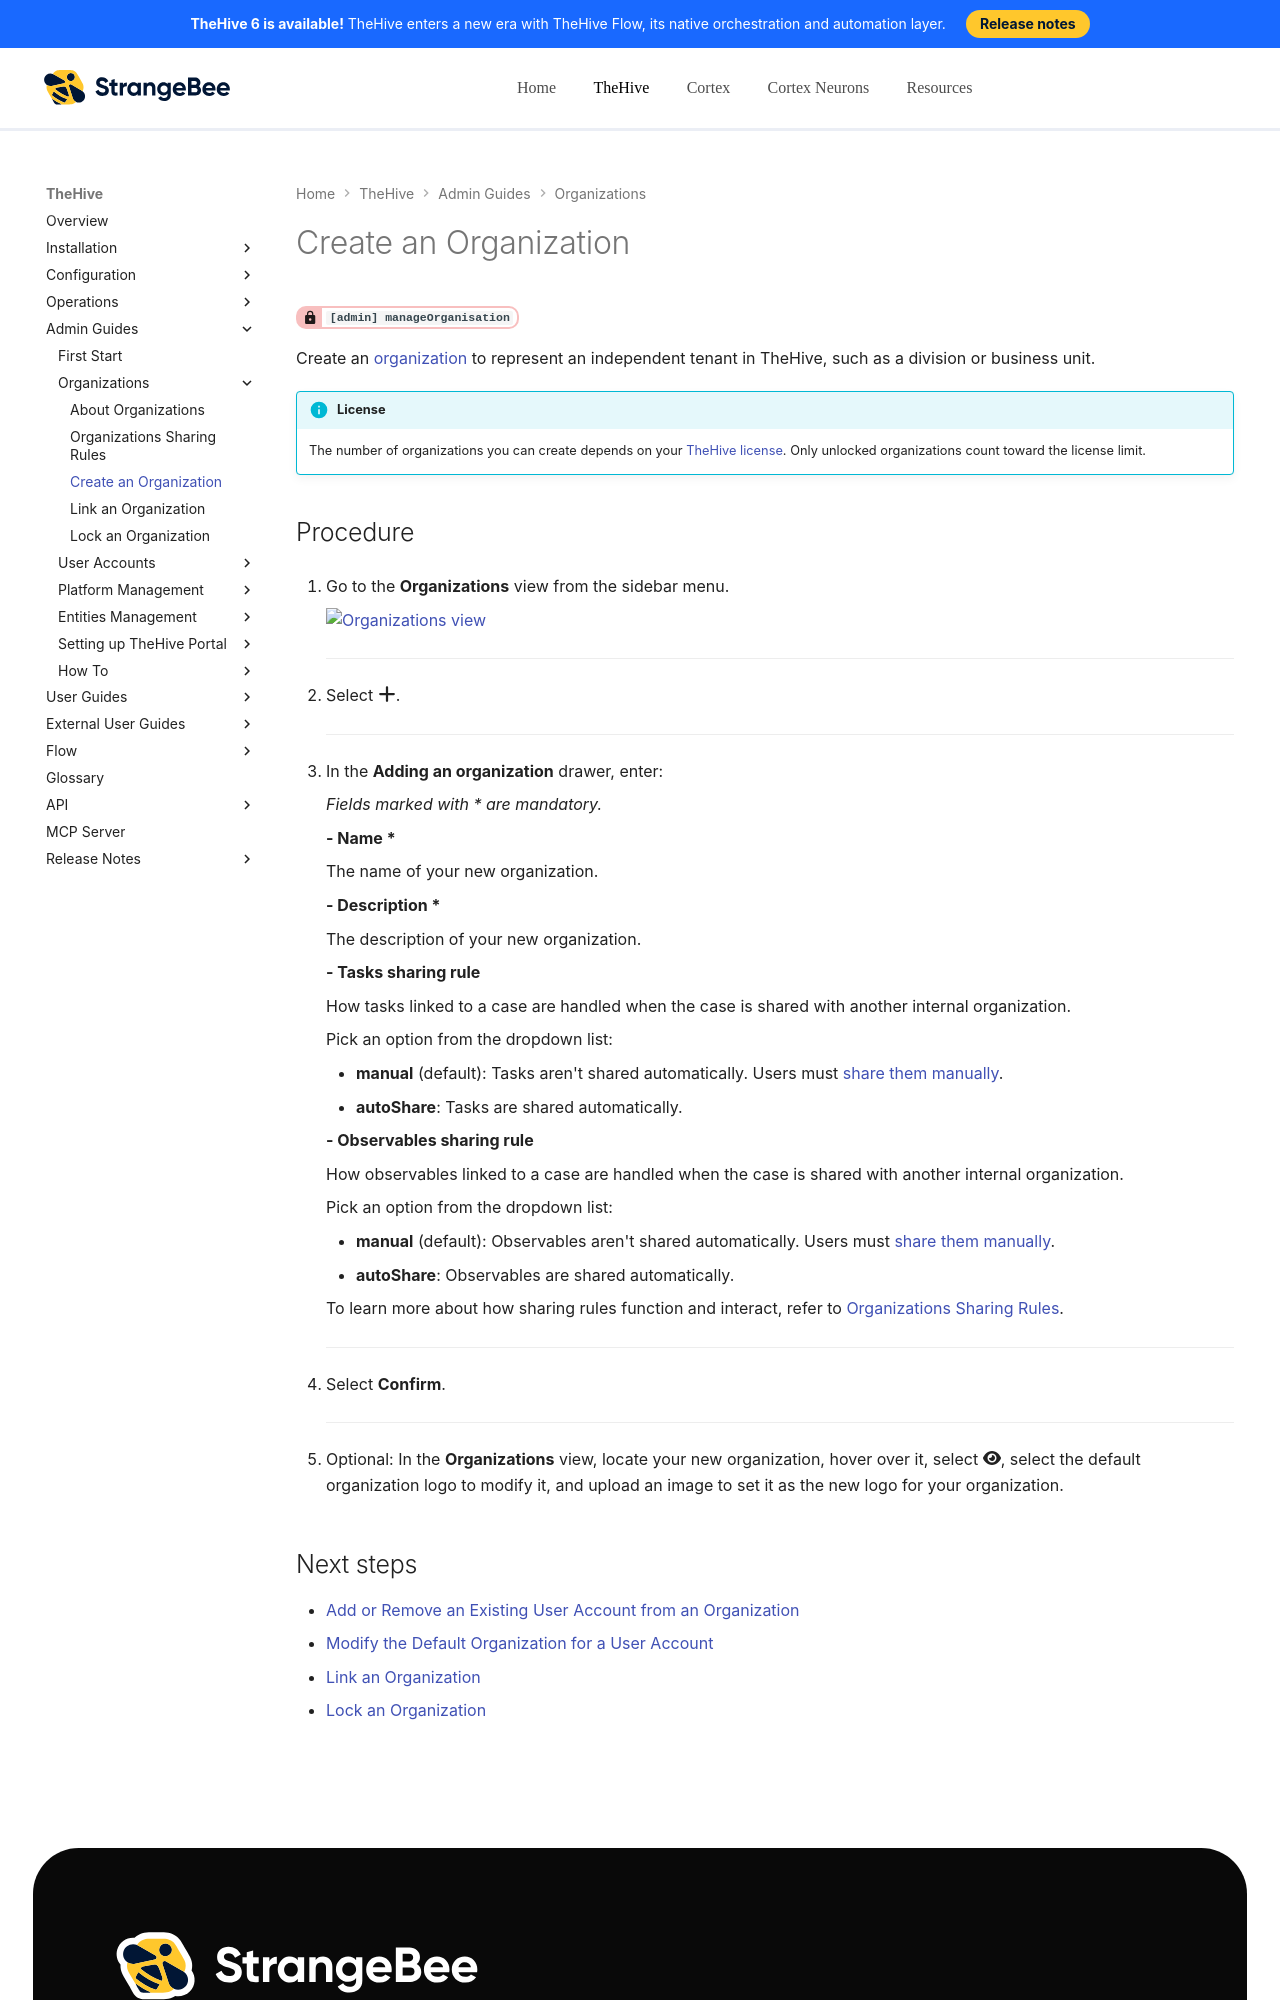

repository: StrangeBeeCorp/docs · page: thehive/administration/organizations/create-an-organization/index.html · generator: mkdocs

# Create an Organization

<!-- md:permission `[admin] manageOrganisation` -->

Create an [organization](about-organizations.md) to represent an independent tenant in TheHive, such as a division or business unit.

{% include-markdown "includes/license-organizations.md" %}

<h2>Procedure</h2>

1. Go to the **Organizations** view from the sidebar menu.

    ![Organizations view](../../images/administration-guides/manage-organizations-organizations-view.png)

    ---

2. Select :fontawesome-solid-plus:.

    ---

3. In the **Adding an organization** drawer, enter:

    *Fields marked with \* are mandatory.*

    **- Name \***

    The name of your new organization.

    **- Description \***

    The description of your new organization.

    **- Tasks sharing rule**

    How tasks linked to a case are handled when the case is shared with another internal organization.

    Pick an option from the dropdown list:

    * **manual** (default): Tasks aren't shared automatically. Users must [share them manually](../../user-guides/analyst-corner/tasks/share-a-task.md).
    * **autoShare**: Tasks are shared automatically.

    **- Observables sharing rule**

    How observables linked to a case are handled when the case is shared with another internal organization.

    Pick an option from the dropdown list:

    * **manual** (default): Observables aren't shared automatically. Users must [share them manually](../../user-guides/analyst-corner/cases/share-an-observable.md).
    * **autoShare**: Observables are shared automatically.

    To learn more about how sharing rules function and interact, refer to [Organizations Sharing Rules](../../administration/organizations/about-organizations-sharing-rules.md).

    ---

4. Select **Confirm**.

    ---
